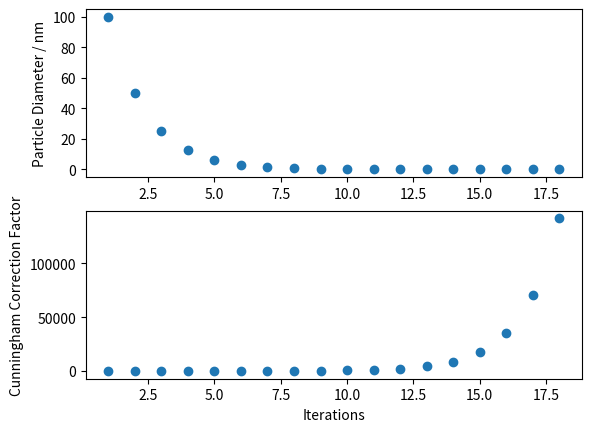

Source code (Python):
"""
ParticleElectricalMobility.py

calculation of the particle size of a particle with different charge, but same mobility as another particle
with that also calculation of Cunningham factor and electrical mobility of the initial particle

Created 2022-08
@written by Kevin Maier (kevin.r.maier@tum.de)
"""


import math
from matplotlib import pyplot as plt

# values for mean free path and viscosity taken from jennings 1988

dp = 200*10**(-9) # initial particle size in m
# l = 66*10**(-9) # mean free path in m, nicos value
l = 65.43*10**(-9)
# eta = 1.81*10**(-5) # dynamic viscosity of air in kg/ms, nico
eta = 1.8192*10**(-5)
el = 1.602*10**(-19) # elementary charge in C = J/V = kg*m^2/s^2*V
n1 = 1 # number of charges initial particle
n2 = 2 # number of charges new particle different size
# a = 2.514 # nico
# b = 0.8 # nico
# c = -0.55 # nico
a = 1.252
b = 0.399
c = -1.1

Ccini = 1+(2*l/dp)*(a+b*math.exp(c*(dp/(2*l)))) # cunningham factor of particle with dp
Z = (n1*el*Ccini)/(3*math.pi*eta*dp) # electrical mobility of particle wit dp and n in m^2/Vs
# Z = 1.03*10**(-7) # For set value of Z, just activate this
# when calculating centroid mobility in a DMA for set values, activate below

# for DMA calculation:
Vsheath = 20 # in L/min
Vexhaust = 22 # in L/min
Router = 1.961 # in cm # TSI 3081A: 1.961 # PALAS DEMC 2000: 3.35
Rinner = 0.937 # in cm # TSI 3081A: 0.937 # PALAS DEMC 2000: 2.5
Length = 0.44369 # in m # TSI 3081A: 0.44369 # PALAS DEMC 2000: 0.277
# Voltage = 5000 # in V
# Z = (((Vsheath+Vexhaust)/2)/60000)*(math.log(Router/Rinner)/(2*math.pi*Voltage*Length))
Voltage = (((Vsheath+Vexhaust)/2)/60000)*(math.log(Router/Rinner)/(2*math.pi*Z*Length)) # Mäkelä Vorlesung Summer School

print(f'initial dp = {dp}')
print(f'initial charge = {n1}')

ct_list = []
C_list = []
dp_list = []

tol = 1
ct = 0


while abs(tol) > 10**(-12): # iterative calculation of dp and Cc of the particle with other charge
    Cc = 1+(2*l/dp)*(a+b*math.exp(c*(dp/(2*l))))
    #Cc = 1 + (l / dp) * (a + b * math.exp(c * (dp / l))) # nico
    Z2 = (n2 * el * Cc) / (3 * math.pi * eta * dp)
    x = (1*el*Cc)/(3*math.pi*eta*Z2) # calculate size as it would have with one charge
    tol = x-dp
    dp = x # set new size as dp
    ct += 1
    # print(ct)
    ct_list.append(ct)
    C_list.append(Cc)
    dp_list.append(dp)

print(f'Ccini = {Ccini}')
print(f'Z = {Z}')
print(f'measured dp = {dp}')
print(f'with charge = {n2}')
print(f'Cc = {Cc}')
print(f'Voltage = {Voltage}')
fig, axs = plt.subplots(2)
axs[0].scatter(ct_list, [i*(10**9) for i in dp_list])
#axs[0].set_title("Particle Diameter over Iterations")
#axs[0].set_xlabel("Iterations")
axs[0].set_ylabel("Particle Diameter / nm")
axs[1].scatter(ct_list, C_list)
#axs[1].set_title("Cunningham Correction Factor over Iterations")
axs[1].set_xlabel("Iterations")
axs[1].set_ylabel("Cunningham Correction Factor")
plt.show()
